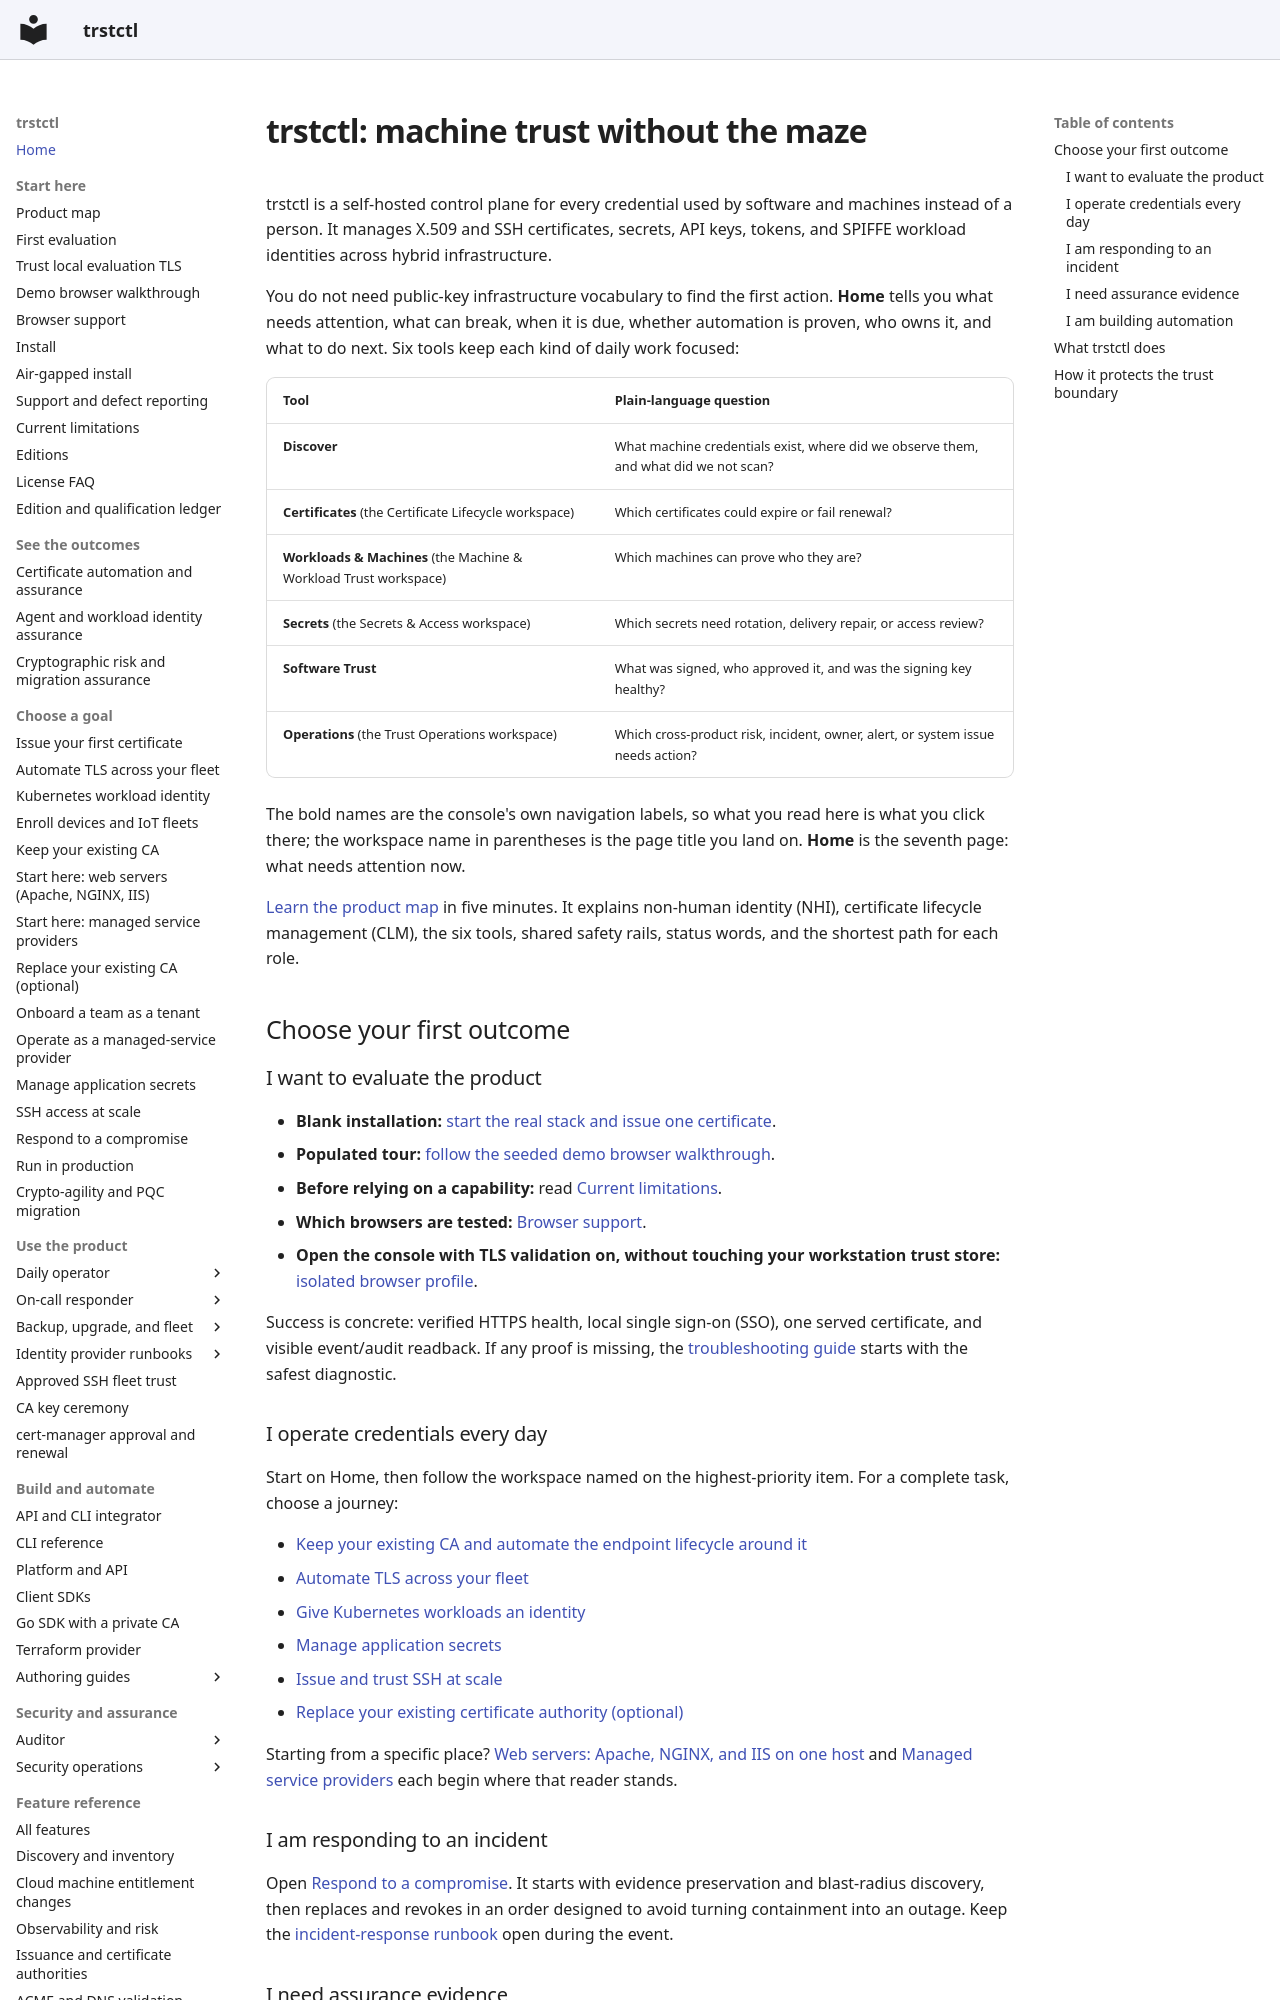

repository: ctlplne/trstctl · page: index.html · generator: mkdocs

# trstctl: machine trust without the maze

trstctl is a self-hosted control plane for every credential used by software and
machines instead of a person. It manages X.509 and SSH certificates, secrets, API
keys, tokens, and SPIFFE workload identities across hybrid infrastructure.

You do not need public-key infrastructure vocabulary to find the first action.
**Home** tells you what needs attention, what can break, when it is due, whether
automation is proven, who owns it, and what to do next. Six tools keep each kind
of daily work focused:

| Tool | Plain-language question |
| --- | --- |
| **Discover** | What machine credentials exist, where did we observe them, and what did we not scan? |
| **Certificates** (the Certificate Lifecycle workspace) | Which certificates could expire or fail renewal? |
| **Workloads & Machines** (the Machine & Workload Trust workspace) | Which machines can prove who they are? |
| **Secrets** (the Secrets & Access workspace) | Which secrets need rotation, delivery repair, or access review? |
| **Software Trust** | What was signed, who approved it, and was the signing key healthy? |
| **Operations** (the Trust Operations workspace) | Which cross-product risk, incident, owner, alert, or system issue needs action? |

The bold names are the console's own navigation labels, so what you read here is what
you click there; the workspace name in parentheses is the page title you land on.
**Home** is the seventh page: what needs attention now.

[Learn the product map](product-map.md) in five minutes. It explains non-human
identity (NHI), certificate lifecycle management (CLM), the six tools, shared
safety rails, status words, and the shortest path for each role.

## Choose your first outcome

### I want to evaluate the product

- **Blank installation:** [start the real stack and issue one certificate](getting-started.md).
- **Populated tour:** [follow the seeded demo browser walkthrough](demo-click-through.html).
- **Before relying on a capability:** read [Current limitations](limitations.md).
- **Which browsers are tested:** [Browser support](browser-support.md).
- **Open the console with TLS validation on, without touching your workstation trust store:**
  [isolated browser profile](local-evaluation-tls.md#isolated-browser-profile-any-os).

Success is concrete: verified HTTPS health, local single sign-on (SSO), one served
certificate, and visible event/audit readback. If any proof is missing, the
[troubleshooting guide](troubleshooting.md) starts with the safest diagnostic.

### I operate credentials every day

Start on Home, then follow the workspace named on the highest-priority item. For a
complete task, choose a journey:

- [Keep your existing CA and automate the endpoint lifecycle around it](journeys/preserve-existing-ca.md)
- [Automate TLS across your fleet](journeys/automate-fleet-tls.md)
- [Give Kubernetes workloads an identity](journeys/kubernetes-workload-identity.md)
- [Manage application secrets](journeys/manage-secrets.md)
- [Issue and trust SSH at scale](journeys/ssh-at-scale.md)
- [Replace your existing certificate authority (optional)](journeys/migrate-from-existing-ca.md)

Starting from a specific place? [Web servers: Apache, NGINX, and IIS on one host](start-here/web-servers.md)
and [Managed service providers](start-here/managed-service-providers.md) each begin
where that reader stands.

### I am responding to an incident

Open [Respond to a compromise](journeys/respond-to-compromise.md). It starts with
evidence preservation and blast-radius discovery, then replaces and revokes in an
order designed to avoid turning containment into an outage. Keep the
[incident-response runbook](runbooks/incident-response.md) open during the event.
